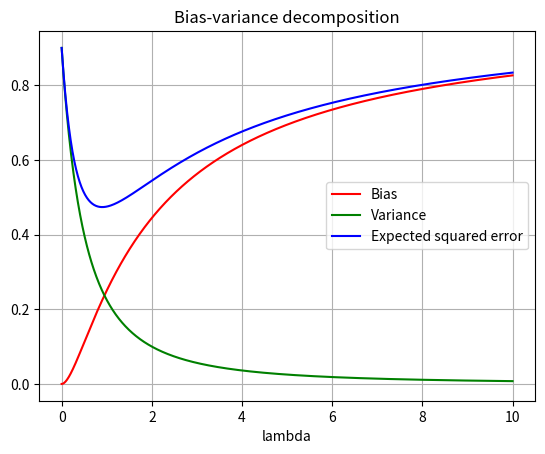

Here is the Python script that generated this plot:
from matplotlib import pyplot as plt
import numpy as np

def plot(mean, variance, size, lams):
    """
    This function takes the mean, variance and size of one optimization problem
    and plots the bias-variance decomposition of that problem.
    """
    bias = ((lams * mean) / (lams + 1)) ** 2
    var = variance/(size * ((lams + 1) ** 2))
    expected_squared_error = bias + var
    plt.title('Bias-variance decomposition')
    plt.xlabel('lambda')
    plt.grid(True)
    plt.plot(lams, bias, color='r', label='Bias')
    plt.plot(lams, var, color='g', label='Variance')
    plt.plot(lams, expected_squared_error, color='b',
             label='Expected squared error')
    plt.legend()
    plt.show()


if __name__ == '__main__':
    lams = np.linspace(0, 10, 1000)
    plot(1, 9, 10, lams)